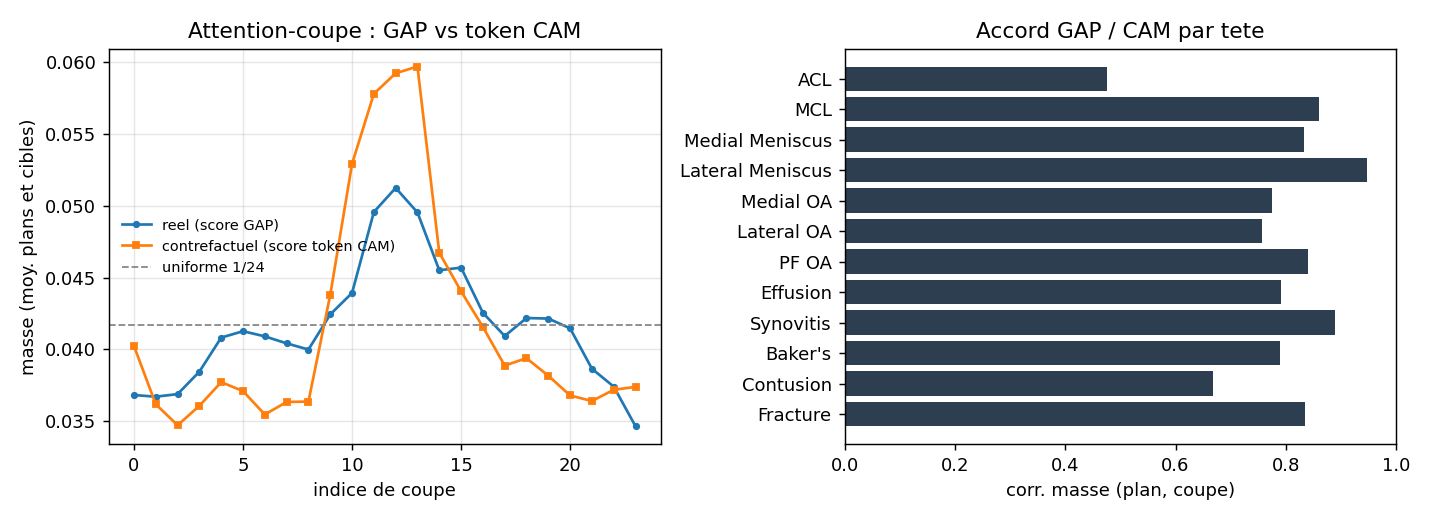

Values plotted in this chart, from the file beside it:
target, corr, peak_gap, peak_cam, plane_gap, plane_cam
ACL, 0.4757, 19, 13, SAG_FS, SAG_T1
MCL, 0.8604, 12, 13, COR_FS, COR_FS
Medial Meniscus, 0.8336, 19, 0, COR_FS, SAG_FS
Lateral Meniscus, 0.9468, 12, 13, SAG_FS, SAG_FS
Medial OA, 0.7741, 13, 16, COR_FS, COR_FS
Lateral OA, 0.756, 13, 13, SAG_T1, SAG_T1
PF OA, 0.8397, 11, 10, SAG_T1, SAG_T1
Effusion, 0.7904, 9, 10, SAG_FS, SAG_FS
Synovitis, 0.8882, 12, 12, SAG_FS, SAG_FS
Baker's, 0.7891, 0, 23, SAG_FS, SAG_FS
Contusion, 0.6671, 12, 0, COR_FS, COR_FS
Fracture, 0.834, 12, 12, SAG_FS, SAG_FS
